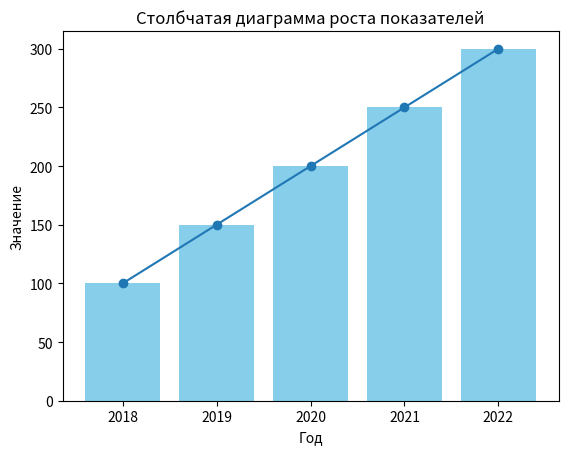

The matplotlib source for this figure:
import matplotlib.pyplot as plt

# Создаем данные для графика
years = [2018, 2019, 2020, 2021, 2022]
values = [100, 150, 200, 250, 300]

# Строим линейный график
plt.plot(years, values, marker="o")
plt.title("Рост показателей по годам")
plt.xlabel("Год")
plt.ylabel("Значение")
plt.show()

# Строим столбчатую диаграмму
plt.bar(years, values, color="skyblue")
plt.title("Столбчатая диаграмма роста показателей")
plt.xlabel("Год")
plt.ylabel("Значение")
plt.show()
